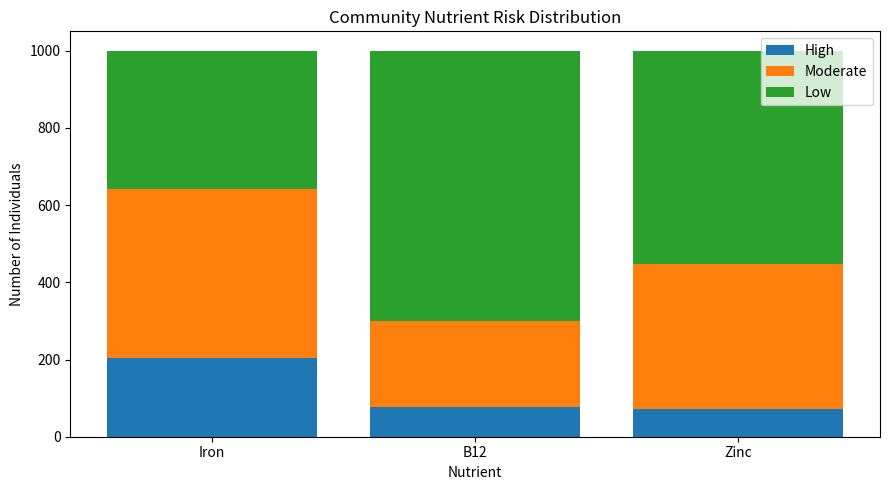

This chart was generated by the following Python code:
import csv
import random
import matplotlib.pyplot as plt


def get_risk_label(score):
    if score >= 5:
        return "High"
    elif score >= 3:
        return "Moderate"
    else:
        return "Low"


def calculate_risk(age, vegetables, meat, dairy, food_access, supplements):
    iron_risk = 0
    b12_risk = 0
    zinc_risk = 0

    if vegetables < 3:
        iron_risk += 2

    if meat < 2:
        iron_risk += 1
        b12_risk += 3
        zinc_risk += 2

    if dairy < 2:
        b12_risk += 1

    if food_access <= 2:
        iron_risk += 2
        b12_risk += 1
        zinc_risk += 2

    if supplements == "no":
        iron_risk += 1
        b12_risk += 1
        zinc_risk += 1

    if age < 12:
        iron_risk += 1
        zinc_risk += 1

    return iron_risk, b12_risk, zinc_risk


def generate_person():
    age = random.randint(5, 18)
    vegetables = random.randint(0, 5)
    meat = random.randint(0, 7)
    dairy = random.randint(0, 7)
    food_access = random.randint(1, 5)
    supplements = random.choice(["yes", "no"])

    iron, b12, zinc = calculate_risk(age, vegetables, meat, dairy, food_access, supplements)

    return {
        "age": age,
        "vegetables_per_day": vegetables,
        "meat_per_week": meat,
        "dairy_per_week": dairy,
        "food_access": food_access,
        "supplements": supplements,
        "iron_score": iron,
        "iron_risk": get_risk_label(iron),
        "b12_score": b12,
        "b12_risk": get_risk_label(b12),
        "zinc_score": zinc,
        "zinc_risk": get_risk_label(zinc)
    }


def generate_population(size):
    return [generate_person() for _ in range(size)]


def save_population_csv(population):
    with open("synthetic_population.csv", "w", newline="") as file:
        fieldnames = list(population[0].keys())
        writer = csv.DictWriter(file, fieldnames=fieldnames)
        writer.writeheader()
        writer.writerows(population)


def summarize_risk_levels(population, nutrient):
    risk_key = nutrient + "_risk"

    summary = {
        "High": 0,
        "Moderate": 0,
        "Low": 0
    }

    for person in population:
        summary[person[risk_key]] += 1

    return summary


def save_dashboard_report(population, summaries):
    with open("community_dashboard_report.txt", "w") as file:
        file.write("HOPEResearch Community Nutrient Risk Dashboard\n")
        file.write("---------------------------------------------\n\n")
        file.write(f"Population size: {len(population)}\n\n")

        for nutrient, summary in summaries.items():
            file.write(nutrient.title() + " Deficiency Risk:\n")
            file.write(f"High Risk: {summary['High']}\n")
            file.write(f"Moderate Risk: {summary['Moderate']}\n")
            file.write(f"Low Risk: {summary['Low']}\n\n")


def save_dashboard_csv(summaries):
    with open("community_dashboard.csv", "w", newline="") as file:
        writer = csv.writer(file)
        writer.writerow(["nutrient", "risk_level", "count"])

        for nutrient, summary in summaries.items():
            for risk_level, count in summary.items():
                writer.writerow([nutrient, risk_level, count])


def save_dashboard_plot(summaries):
    nutrients = list(summaries.keys())
    high_counts = [summaries[nutrient]["High"] for nutrient in nutrients]
    moderate_counts = [summaries[nutrient]["Moderate"] for nutrient in nutrients]
    low_counts = [summaries[nutrient]["Low"] for nutrient in nutrients]

    x_positions = range(len(nutrients))

    plt.figure(figsize=(9, 5))
    plt.bar(x_positions, high_counts, label="High")
    plt.bar(x_positions, moderate_counts, bottom=high_counts, label="Moderate")

    low_bottoms = [
        high_counts[i] + moderate_counts[i]
        for i in range(len(nutrients))
    ]

    plt.bar(x_positions, low_counts, bottom=low_bottoms, label="Low")

    plt.title("Community Nutrient Risk Distribution")
    plt.xlabel("Nutrient")
    plt.ylabel("Number of Individuals")
    plt.xticks(x_positions, [nutrient.title() for nutrient in nutrients])
    plt.legend()
    plt.tight_layout()
    plt.savefig("community_dashboard_plot.png")


population_size = 1000
population = generate_population(population_size)

save_population_csv(population)

summaries = {
    "iron": summarize_risk_levels(population, "iron"),
    "b12": summarize_risk_levels(population, "b12"),
    "zinc": summarize_risk_levels(population, "zinc")
}

print("HOPEResearch Community Nutrient Risk Dashboard")
print("---------------------------------------------")
print("Population size:", population_size)

for nutrient, summary in summaries.items():
    print(f"\n{nutrient.title()} Deficiency Risk:")
    print("High Risk:", summary["High"])
    print("Moderate Risk:", summary["Moderate"])
    print("Low Risk:", summary["Low"])

save_dashboard_report(population, summaries)
save_dashboard_csv(summaries)
save_dashboard_plot(summaries)

print("\nDataset saved to synthetic_population.csv")
print("Dashboard report saved to community_dashboard_report.txt")
print("Dashboard CSV saved to community_dashboard.csv")
print("Dashboard plot saved to community_dashboard_plot.png")
